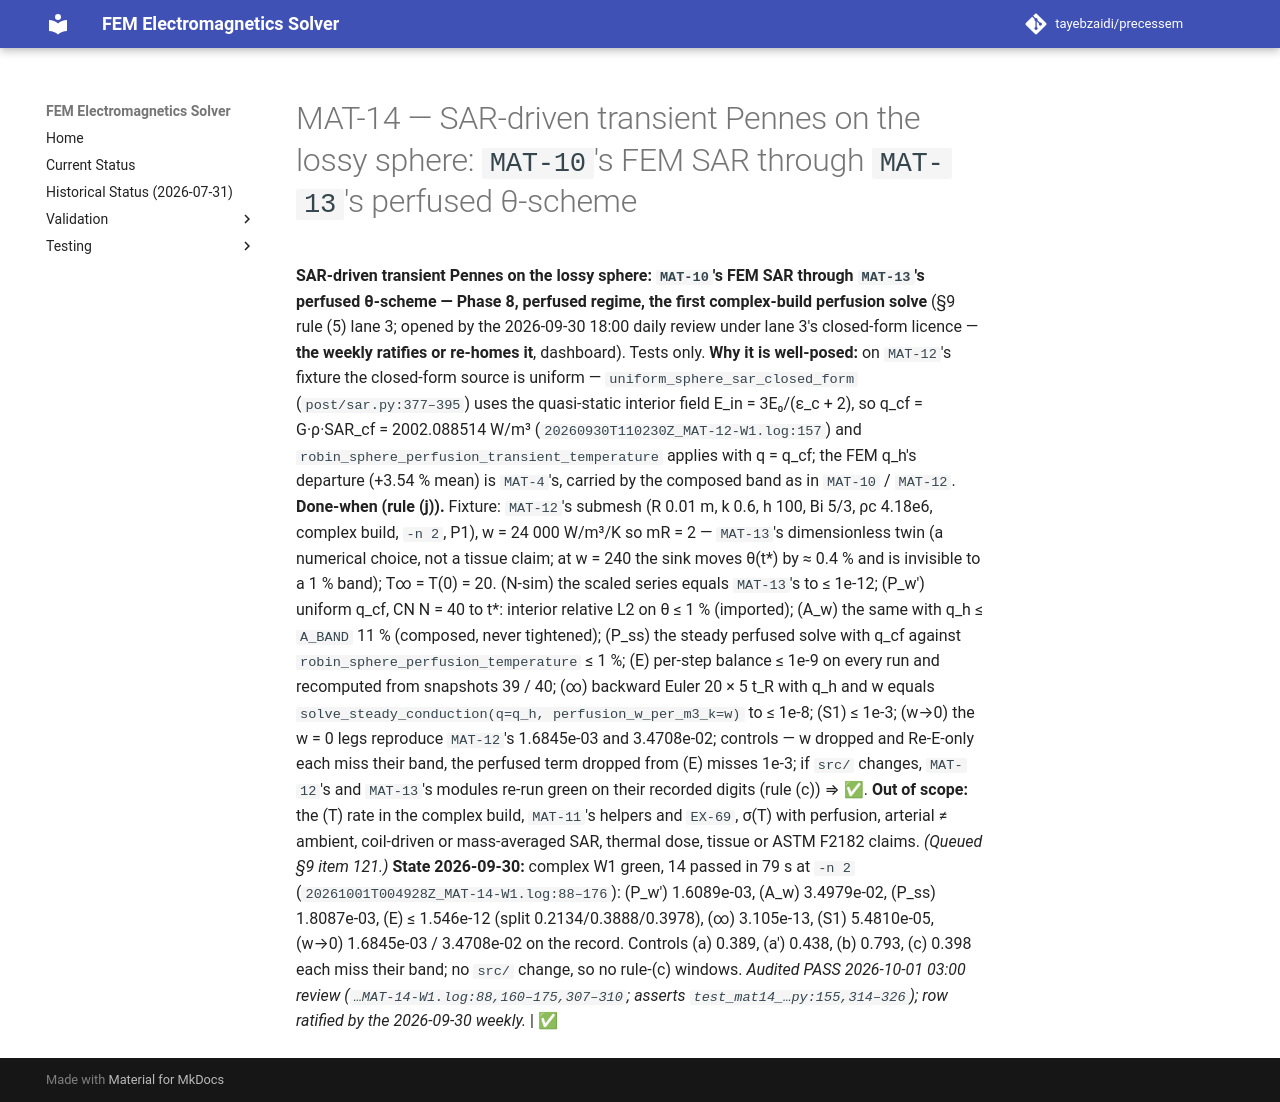

repository: tayebzaidi/precessem · page: planning/chunks/MAT-14/index.html · generator: mkdocs

# MAT-14 — SAR-driven transient Pennes on the lossy sphere: `MAT-10`'s FEM SAR through `MAT-13`'s perfused θ-scheme

 **SAR-driven transient Pennes on the lossy sphere: `MAT-10`'s FEM SAR through `MAT-13`'s perfused θ-scheme — Phase 8, perfused regime, the first complex-build perfusion solve** (§9 rule (5) lane 3; opened by the 2026-09-30 18:00 daily review under lane 3's closed-form licence — **the weekly ratifies or re-homes it**, dashboard). Tests only. **Why it is well-posed:** on `MAT-12`'s fixture the closed-form source is uniform — `uniform_sphere_sar_closed_form` (`post/sar.py:377–395`) uses the quasi-static interior field E_in = 3E₀/(ε_c + 2), so q_cf = G·ρ·SAR_cf = 2002.088514 W/m³ (`20260930T110230Z_MAT-12-W1.log:157`) and `robin_sphere_perfusion_transient_temperature` applies with q = q_cf; the FEM q_h's departure (+3.54 % mean) is `MAT-4`'s, carried by the composed band as in `MAT-10` / `MAT-12`. **Done-when (rule (j)).** Fixture: `MAT-12`'s submesh (R 0.01 m, k 0.6, h 100, Bi 5/3, ρc 4.18e6, complex build, `-n 2`, P1), w = 24 000 W/m³/K so mR = 2 — `MAT-13`'s dimensionless twin (a numerical choice, not a tissue claim; at w = 240 the sink moves θ(t\*) by ≈ 0.4 % and is invisible to a 1 % band); T∞ = T(0) = 20. (N-sim) the scaled series equals `MAT-13`'s to ≤ 1e-12; (P_w′) uniform q_cf, CN N = 40 to t\*: interior relative L2 on θ ≤ 1 % (imported); (A_w) the same with q_h ≤ `A_BAND` 11 % (composed, never tightened); (P_ss) the steady perfused solve with q_cf against `robin_sphere_perfusion_temperature` ≤ 1 %; (E) per-step balance ≤ 1e-9 on every run and recomputed from snapshots 39 / 40; (∞) backward Euler 20 × 5 t_R with q_h and w equals `solve_steady_conduction(q=q_h, perfusion_w_per_m3_k=w)` to ≤ 1e-8; (S1) ≤ 1e-3; (w→0) the w = 0 legs reproduce `MAT-12`'s 1.6845e-03 and 3.4708e-02; controls — w dropped and Re-E-only each miss their band, the perfused term dropped from (E) misses 1e-3; if `src/` changes, `MAT-12`'s and `MAT-13`'s modules re-run green on their recorded digits (rule (c)) ⇒ ✅. **Out of scope:** the (T) rate in the complex build, `MAT-11`'s helpers and `EX-69`, σ(T) with perfusion, arterial ≠ ambient, coil-driven or mass-averaged SAR, thermal dose, tissue or ASTM F2182 claims. *(Queued §9 item 121.)* **State 2026-09-30:** complex W1 green, 14 passed in 79 s at `-n 2` (`20261001T004928Z_MAT-14-W1.log:88–176`): (P_w′) 1.6089e-03, (A_w) 3.4979e-02, (P_ss) 1.8087e-03, (E) ≤ 1.546e-12 (split 0.2134/0.3888/0.3978), (∞) 3.105e-13, (S1) 5.4810e-05, (w→0) 1.6845e-03 / 3.4708e-02 on the record. Controls (a) 0.389, (a′) 0.438, (b) 0.793, (c) 0.398 each miss their band; no `src/` change, so no rule-(c) windows. *Audited PASS 2026-10-01 03:00 review (`…MAT-14-W1.log:88,160–175,307–310`; asserts `test_mat14_…py:155,314–326`); row ratified by the 2026-09-30 weekly.* | ✅ 
